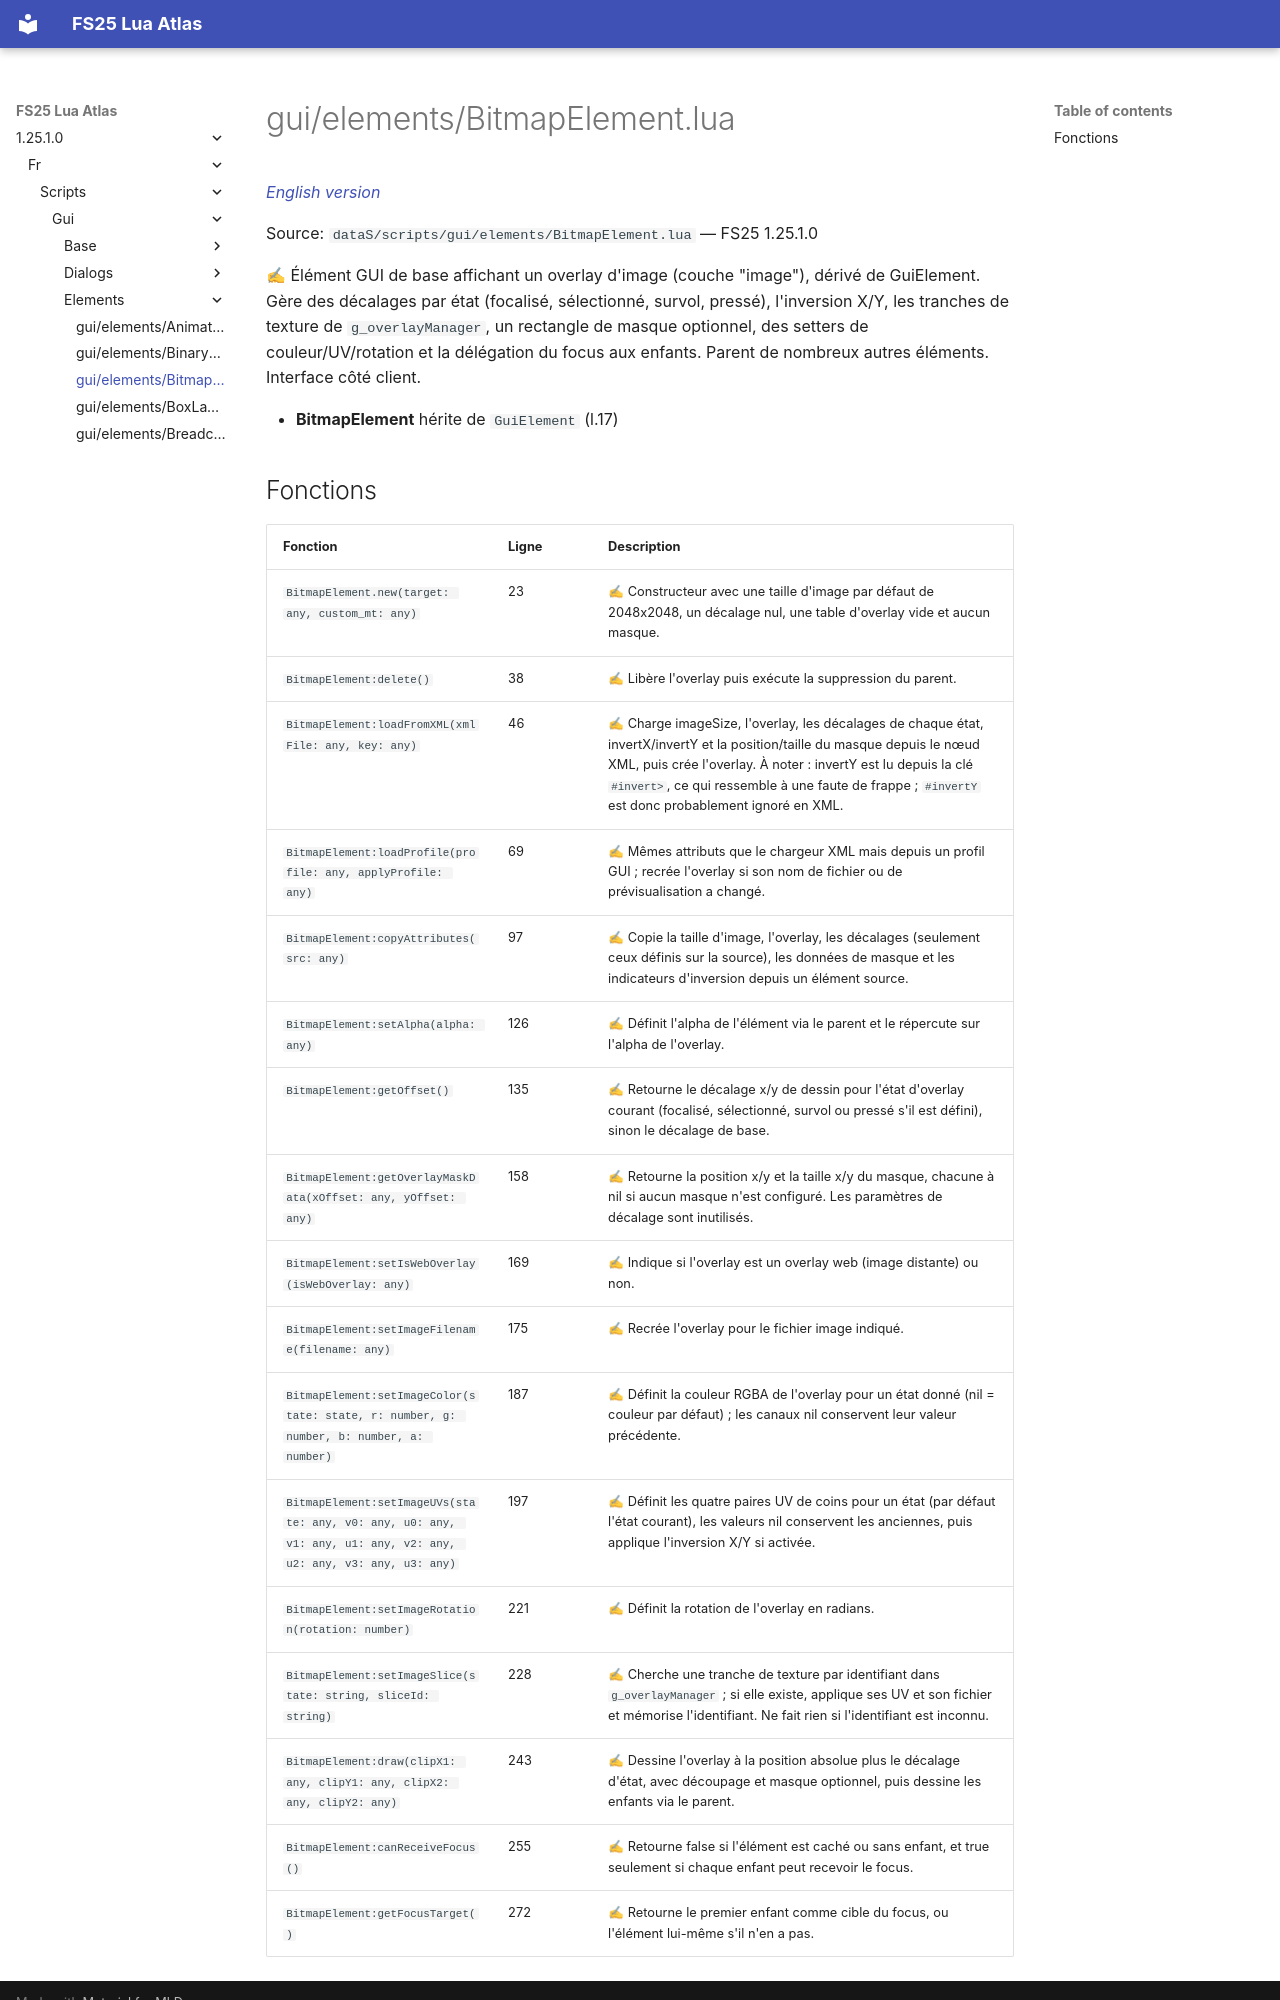

repository: Tim0219800/fs25-lua-atlas · page: 1.25.1.0/fr/scripts/gui/elements/BitmapElement.html · generator: mkdocs

# gui/elements/BitmapElement.lua

*[English version](../../../../scripts/gui/elements/BitmapElement.md)*

Source: `dataS/scripts/gui/elements/BitmapElement.lua` — FS25 1.25.1.0

✍ Élément GUI de base affichant un overlay d'image (couche "image"), dérivé de GuiElement. Gère des décalages par état (focalisé, sélectionné, survol, pressé), l'inversion X/Y, les tranches de texture de `g_overlayManager`, un rectangle de masque optionnel, des setters de couleur/UV/rotation et la délégation du focus aux enfants. Parent de nombreux autres éléments. Interface côté client.

- **BitmapElement** hérite de `GuiElement` (l.17)
